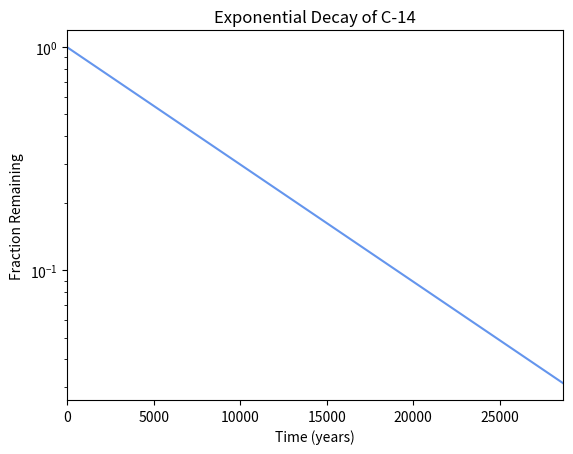

Write the Python code that produced this figure.
#!/usr/bin/env python3
import numpy as np
import matplotlib.pyplot as plt

x = np.arange(0, 28651, 5730)
r = np.log(0.5)
t = 5730
y = np.exp((r / t) * x)

plt.xlabel('Time (years)')
plt.ylabel('Fraction Remaining')
plt.title('Exponential Decay of C-14')
plt.xlim(0, 28650)
plt.yscale('log')
plt.plot(x, y, color='cornflowerblue')
plt.savefig('2-change_scale.png')
